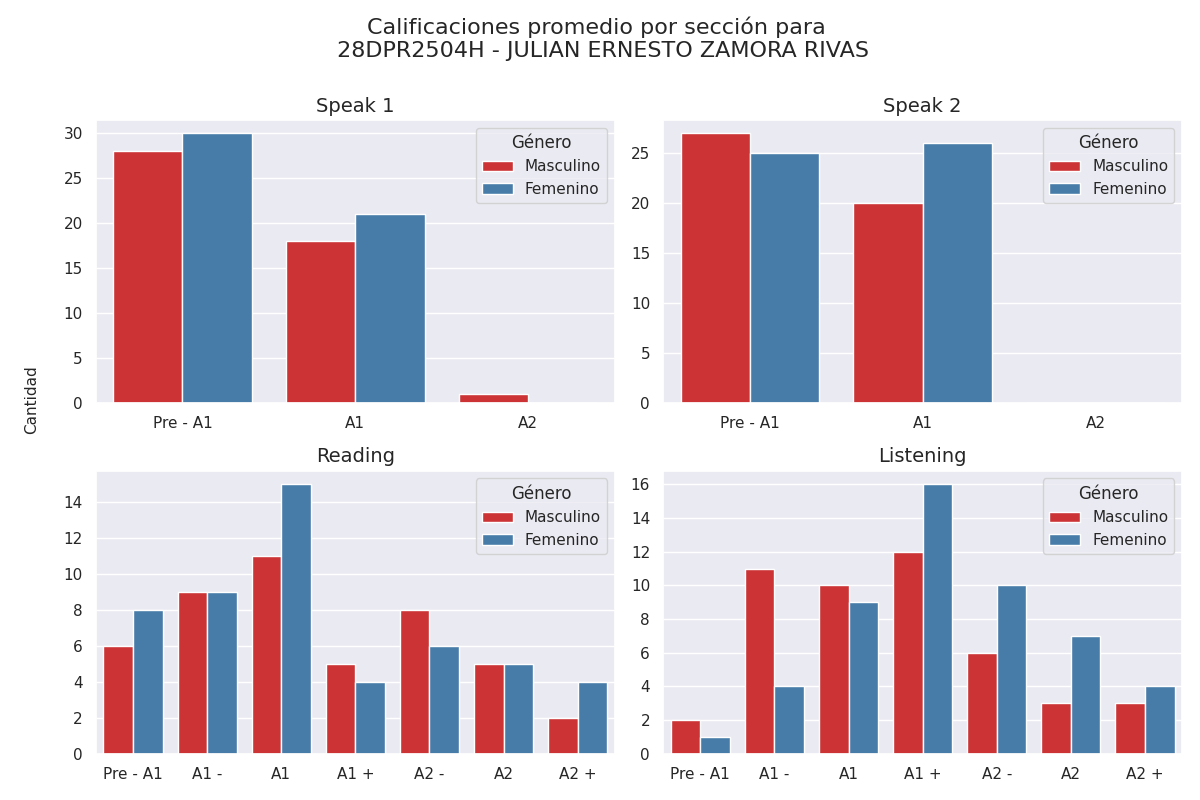

The table this chart was drawn from, first rows:
Sección, Calificación, Cantidad de alumnos con esa calificación, Género
speak 1, Pre - A1, 28, Masculino
speak 1, A1, 18, Masculino
speak 1, A2, 1, Masculino
speak 2, Pre - A1, 27, Masculino
speak 2, A1, 20, Masculino
speak 2, A2, 0, Masculino
reading, Pre - A1, 6, Masculino
reading, A1 -, 9, Masculino
reading, A1, 11, Masculino
reading, A1 +, 5, Masculino
reading, A2 -, 8, Masculino
reading, A2, 5, Masculino
reading, A2 +, 2, Masculino
listening, Pre - A1, 2, Masculino
listening, A1 -, 11, Masculino
listening, A1, 10, Masculino
listening, A1 +, 12, Masculino
listening, A2 -, 6, Masculino
listening, A2, 3, Masculino
listening, A2 +, 3, Masculino
speak 1, Pre - A1, 30, Femenino
speak 1, A1, 21, Femenino
speak 1, A2, 0, Femenino
speak 2, Pre - A1, 25, Femenino
speak 2, A1, 26, Femenino
speak 2, A2, 0, Femenino
reading, Pre - A1, 8, Femenino
reading, A1 -, 9, Femenino
reading, A1, 15, Femenino
reading, A1 +, 4, Femenino
reading, A2 -, 6, Femenino
reading, A2, 5, Femenino
reading, A2 +, 4, Femenino
listening, Pre - A1, 1, Femenino
listening, A1 -, 4, Femenino
listening, A1, 9, Femenino
listening, A1 +, 16, Femenino
listening, A2 -, 10, Femenino
listening, A2, 7, Femenino
listening, A2 +, 4, Femenino
